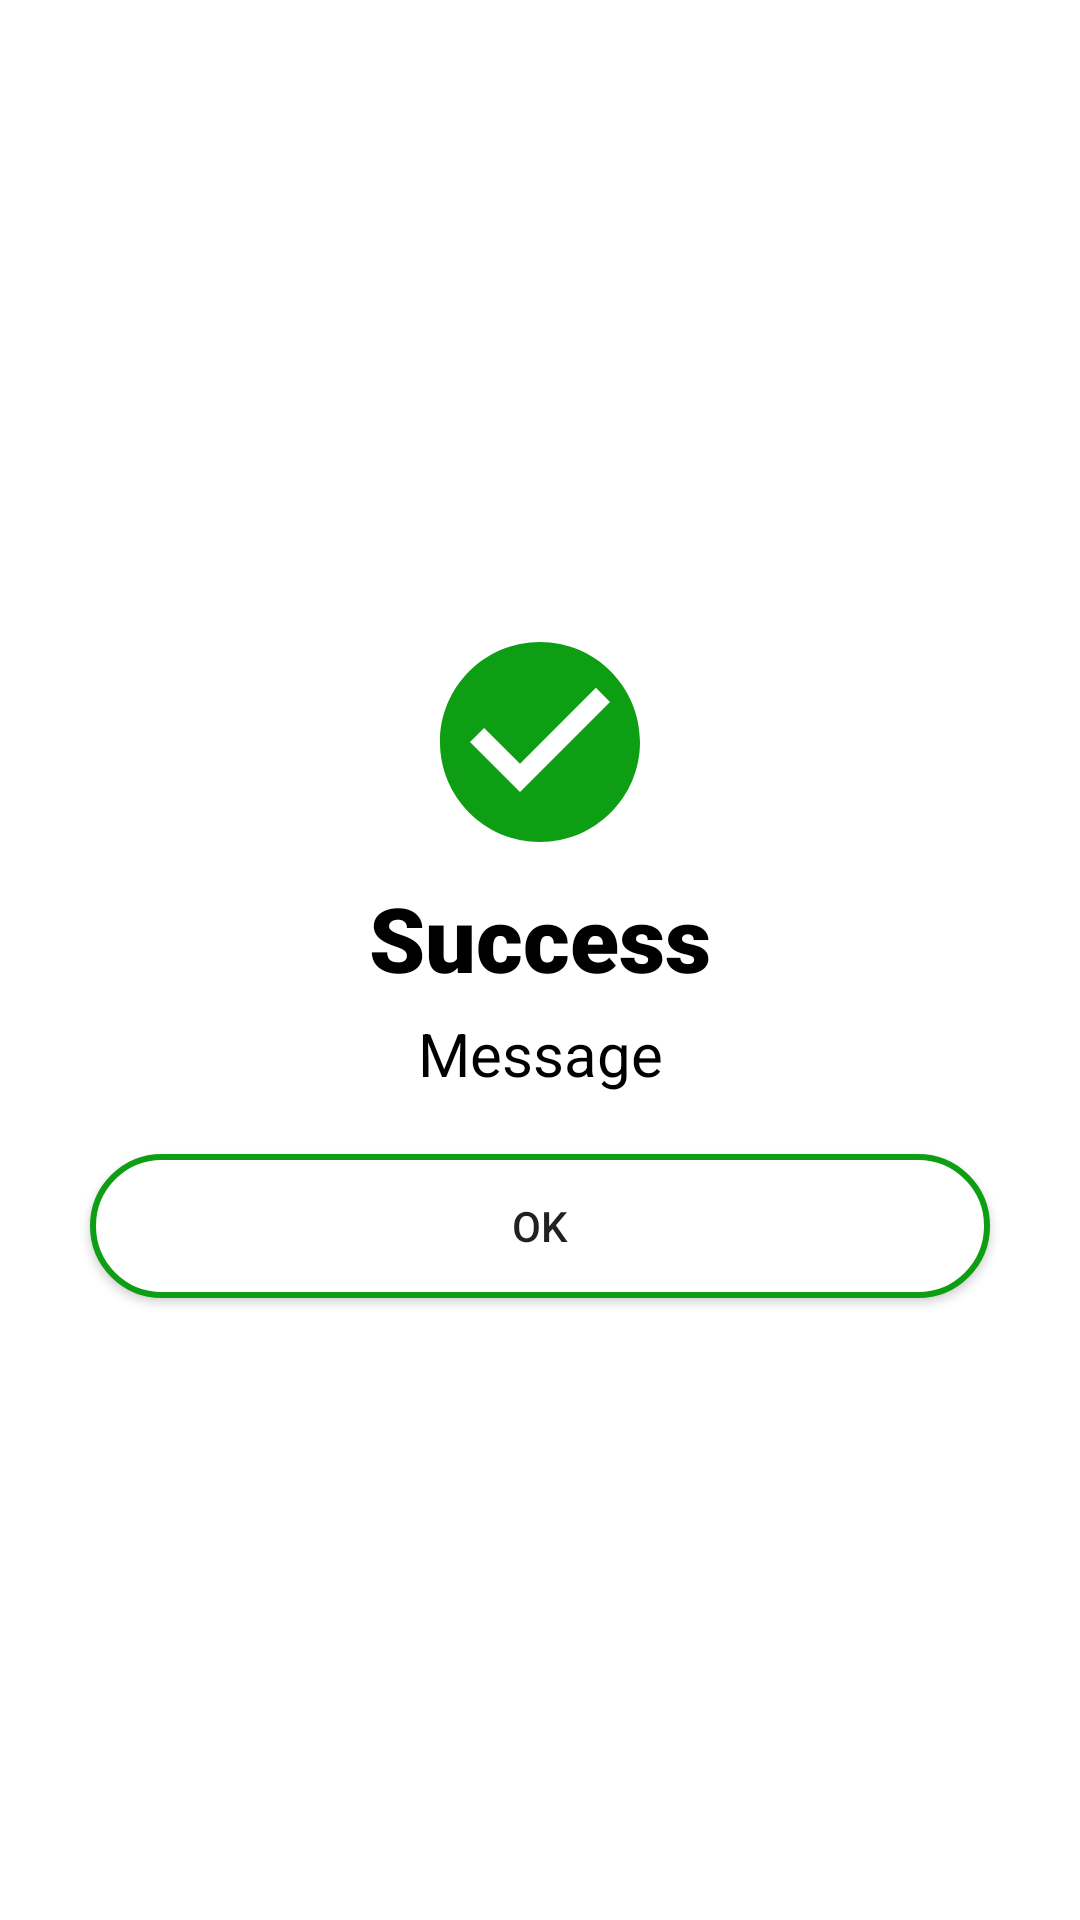

The Android layout XML behind this screen, and the referenced resources:
<!-- AndroidManifest.xml: application theme Theme.EldroidActivity -->
<!-- res/layout/success.xml -->
<?xml version="1.0" encoding="utf-8"?>
<LinearLayout xmlns:android="http://schemas.android.com/apk/res/android"
    android:layout_width="match_parent"
    android:layout_height="wrap_content"
    android:gravity="center"
    android:orientation="vertical">

    <ImageView
        android:layout_width="match_parent"
        android:layout_height="wrap_content"
        android:layout_centerInParent="true"
        android:layout_marginTop="30dp"
        android:src="@drawable/circlecheck" />

    <TextView
        android:layout_width="match_parent"
        android:layout_height="wrap_content"
        android:fontFamily="sans-serif-black"
        android:layout_marginTop="5dp"
        android:gravity="center"
        android:text="Success"
        android:textColor="@color/black"
        android:textSize="30dp" />

    <TextView
        android:id="@+id/successMessage"
        android:layout_width="match_parent"
        android:layout_height="wrap_content"
        android:textSize="20dp"
        android:layout_marginTop="5dp"
        android:gravity="center"
        android:text="Message"
        android:textColor="@color/black"
        android:layout_marginBottom="20dp"/>

    <androidx.appcompat.widget.AppCompatButton
        android:id="@+id/successBtn"
        android:layout_width="300dp"
        android:layout_height="wrap_content"
        android:background="@drawable/successbutton"
        android:text="Ok"
        android:layout_marginBottom="30dp"/>

</LinearLayout>
<!-- resources referenced by this layout -->
<resources>
  <color name="black">#FF000000</color>
  <!-- drawable circlecheck (drawable) -->
  <vector android:height="80dp" android:tint="@color/success"
      android:viewportHeight="24" android:viewportWidth="24"
      android:width="80dp" xmlns:android="http://schemas.android.com/apk/res/android">
      <path android:fillColor="@android:color/white" android:pathData="M12,2C6.48,2 2,6.48 2,12s4.48,10 10,10 10,-4.48 10,-10S17.52,2 12,2zM10,17l-5,-5 1.41,-1.41L10,14.17l7.59,-7.59L19,8l-9,9z"/>
  </vector>
  <!-- drawable successbutton (drawable) -->
  <?xml version="1.0" encoding="utf-8"?>
  <selector xmlns:android="http://schemas.android.com/apk/res/android">
      <item>
          <shape xmlns:android="http://schemas.android.com/apk/res/android">
              <stroke android:color="@color/success" android:width="2dp"/>
              <solid android:color="@color/white" />
              <corners android:radius="40dp" />
          </shape>
      </item>
  </selector>
  <style name="Theme.EldroidActivity" parent="Theme.MaterialComponents.Light.NoActionBar">
          
          <item name="colorPrimary">@color/purple_500</item>
          <item name="colorPrimaryVariant">@color/purple_700</item>
          <item name="colorOnPrimary">@color/white</item>
          
          <item name="colorSecondary">@color/teal_200</item>
          <item name="colorSecondaryVariant">@color/teal_700</item>
          <item name="colorOnSecondary">@color/black</item>
          
          <item name="android:statusBarColor">?attr/colorPrimaryVariant</item>
          
      </style>
  <color name="success">#0D9E13</color>
  <color name="white">#FFFFFFFF</color>
  <color name="purple_500">#FF6200EE</color>
  <color name="purple_700">#FF3700B3</color>
  <color name="teal_200">#FF03DAC5</color>
  <color name="teal_700">#FF018786</color>
</resources>
